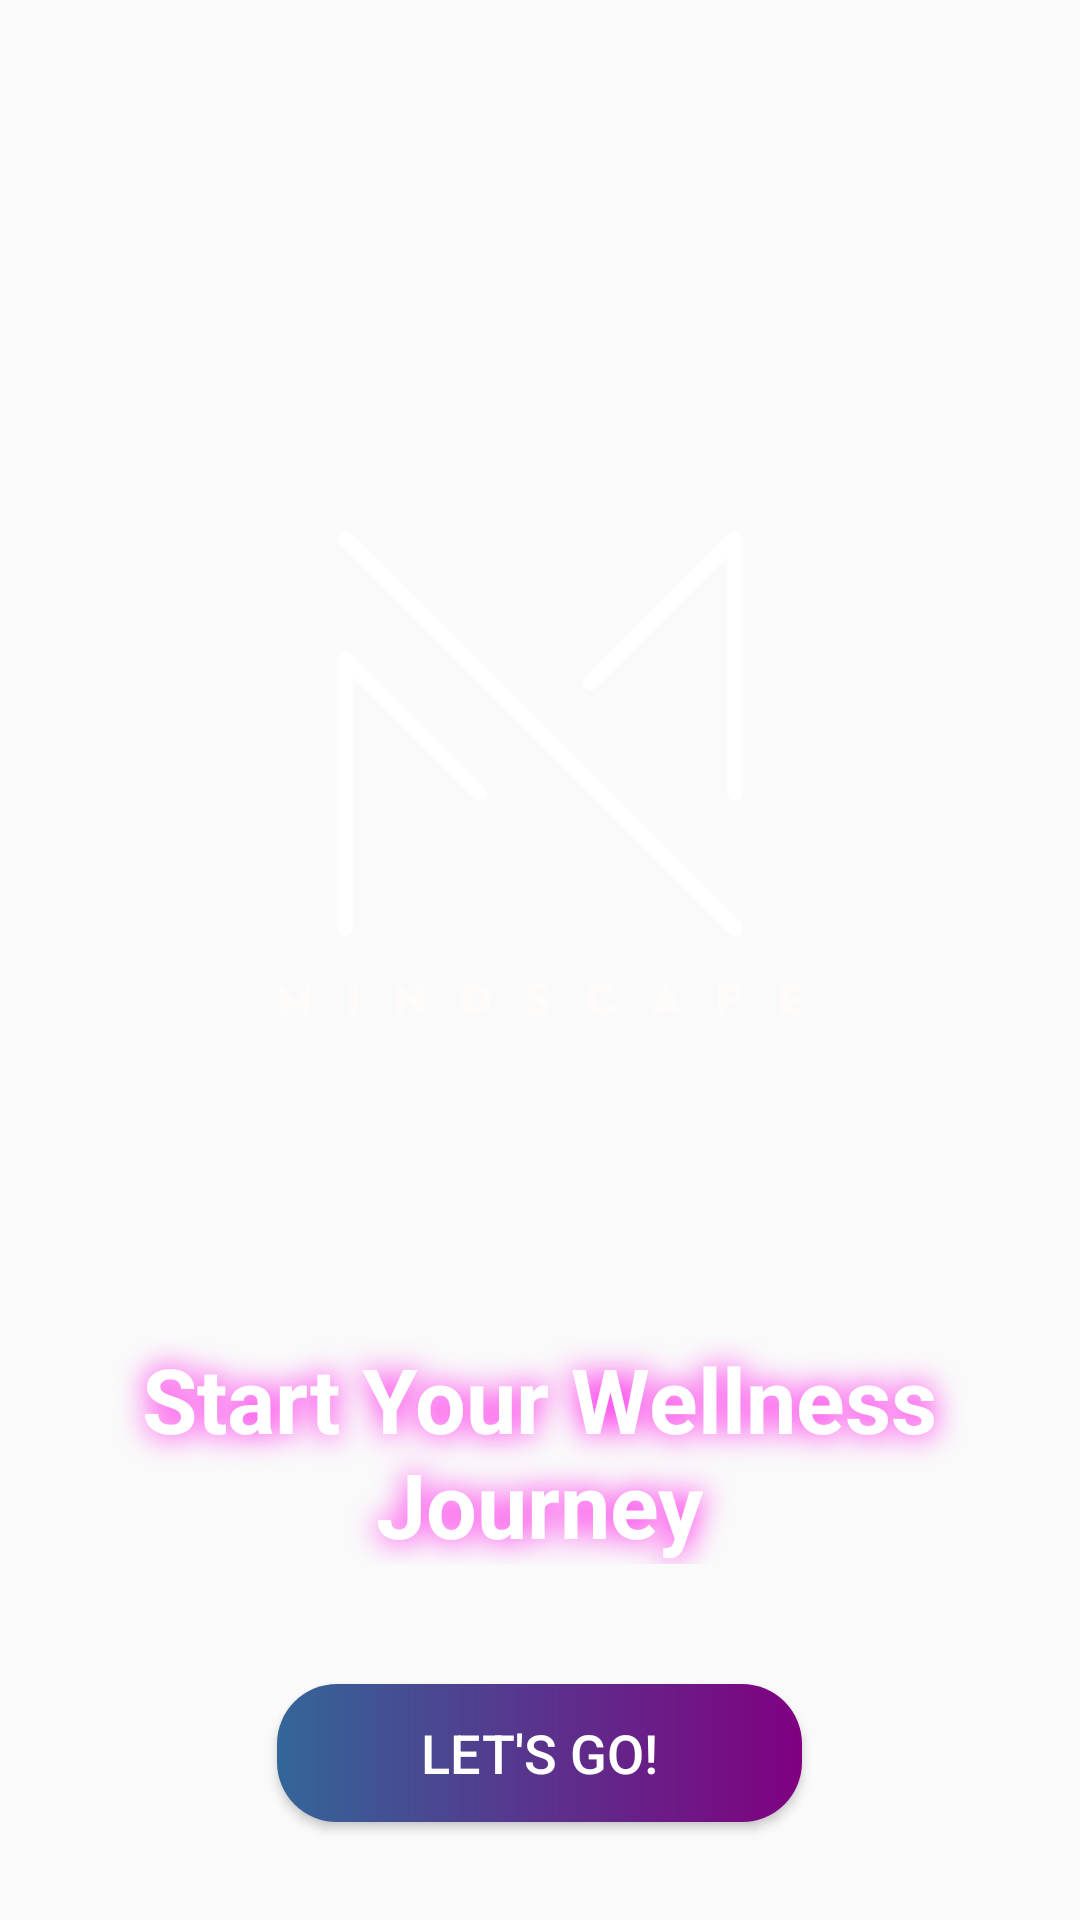

The Android layout XML behind this screen, and the referenced resources:
<!-- AndroidManifest.xml: application theme Theme.MindSpace -->
<!-- res/layout/activity_main.xml -->
<RelativeLayout xmlns:android="http://schemas.android.com/apk/res/android"
    android:layout_width="match_parent"
    android:layout_height="match_parent"
    android:background="@drawable/galaxy_bg">

    <ImageView
        android:id="@+id/imageViewLogo"
        android:layout_width="265dp"
        android:layout_height="326dp"
        android:layout_alignParentStart="true"
        android:layout_alignParentTop="true"
        android:layout_alignParentEnd="true"
        android:layout_marginStart="72dp"
        android:layout_marginTop="100dp"
        android:layout_marginEnd="72dp"
        android:src="@drawable/app_logo" />

    <TextView
        android:id="@+id/textViewPrompt"
        android:layout_width="325dp"
        android:layout_height="wrap_content"
        android:layout_below="@id/imageViewLogo"
        android:layout_centerHorizontal="true"
        android:layout_gravity="center"
        android:layout_marginTop="20dp"
        android:text="Start Your Wellness Journey"
        android:textAlignment="center"
        android:textColor="@android:color/white"
        android:textSize="30sp"
        android:textStyle="bold"
        android:shadowColor="#FF00E5"
        android:shadowRadius="25"
        android:shadowDx="0"
        android:shadowDy="0" />

    <Button
        android:id="@+id/startWellnessButton"
        android:layout_width="175dp"
        android:layout_height="46dp"
        android:layout_below="@id/textViewPrompt"
        android:layout_centerHorizontal="true"
        android:layout_marginTop="40dp"
        android:background="@drawable/button_background"
        android:paddingStart="20dp"
        android:paddingEnd="20dp"
        android:text="@string/start_wellness_button"
        android:textColor="@android:color/white"
        android:textSize="18sp" />
</RelativeLayout>
<!-- resources referenced by this layout -->
<resources>
  <!-- drawable app_logo: png bitmap (drawable, 11130 bytes) -->
  <!-- drawable button_background (drawable) -->
  <?xml version="1.0" encoding="utf-8"?>
  <shape xmlns:android="http://schemas.android.com/apk/res/android" android:shape="rectangle">
      <gradient
          android:startColor="#FF336699"
          android:endColor="#800080"
          android:type="linear" />
      <corners android:radius="20dp" /> 
  </shape>
  <!-- drawable galaxy_bg (drawable) -->
  <?xml version="1.0" encoding="utf-8"?>
  <layer-list xmlns:android="http://schemas.android.com/apk/res/android">
  
      
      <item>
          <shape>
              <gradient
                  android:startColor="#000000"
                  android:endColor="#000033"
                  android:angle="225" />
          </shape>
      </item>
  
      <item>
          <bitmap
              android:src="@drawable/star_white"
              android:tileMode="repeat"
              android:angle="90"/>
      </item>
  
  </layer-list>
  <string name="start_wellness_button">Let\'s Go!</string>
  <style name="Theme.MindSpace" parent="Base.Theme.MindSpace" />
  <style name="Base.Theme.MindSpace" parent="Theme.AppCompat.Light.NoActionBar">
          
          
      </style>
</resources>
